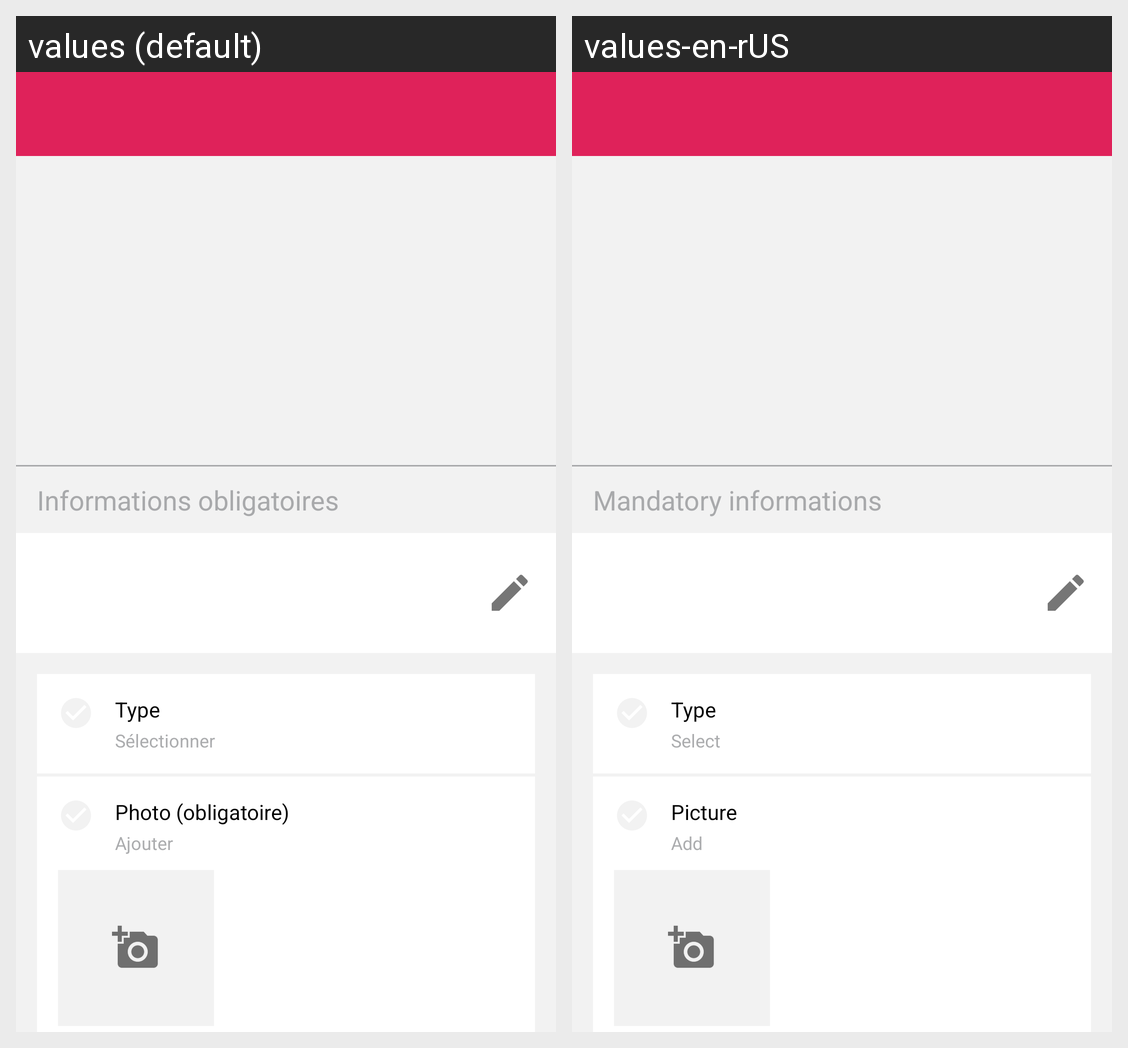

For this localized Android screen grid, give each drawn string resource with its value in every locale shown.
Android screen res/layout/add_anomaly_equipement_activity_layout.xml rendered under 2 locales, left to right: values (default), values-en-rUS. Device: Nexus 5 (rendered at 1080×1920; each locale shown at half size, 540×960, under a caption strip naming it); theme AppTheme.
Strings drawn on this screen, with the default value and each locale's value (text and hints the layout hard-codes, and strings that could not be matched under every locale, appear in the picture but are not listed):

text_mandatory
  values: Informations obligatoires
  values-en-rUS: Mandatory informations

text_type
  values: Type
  values-en-rUS: Type

subtitle_type
  values: Sélectionner
  values-en-rUS: Select

text_photo
  values: Photo (obligatoire)
  values-en-rUS: Picture

text_add
  values: Ajouter
  values-en-rUS: Add
